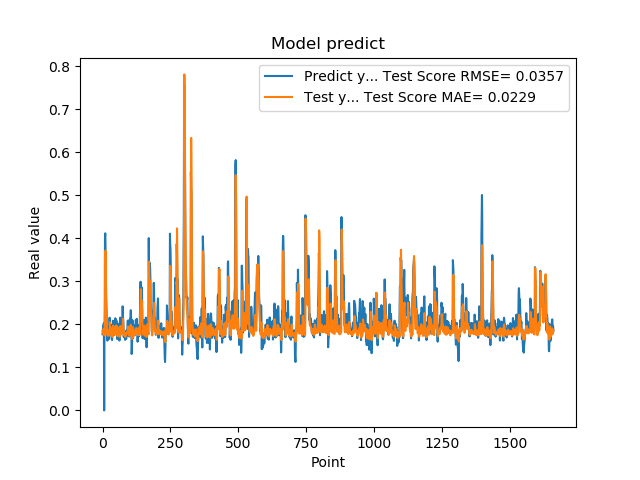

The file beside this chart, header and first rows:
1.769561022520000082e-01, 1.855803378311585705e-01
1.810430586339999981e-01, 1.792354435914426392e-01
1.955727785830000398e-01, 1.777370273460466832e-01
1.954265981910000005e-01, 1.886368962540864169e-01
2.004670947789999880e-01, 1.883459798294606358e-01
2.029463946819999587e-01, 1.877057188399681442e-01
0.000000000000000000e+00, 1.882547001338321646e-01
1.862521618600000151e-01, 1.746164365583720013e-01
1.862153261900000301e-01, 2.094782742675779796e-01
4.038094580169999670e-01, 2.311962969295222603e-01
4.118085205549999461e-01, 3.680958100716442694e-01
3.743042349819999948e-01, 3.717789747333790640e-01
3.571429848669999685e-01, 3.190831582759513507e-01
2.572054266930000055e-01, 2.726104737739854511e-01
2.409307956699999753e-01, 2.452534403199852497e-01
2.253161966800000249e-01, 2.169334423370038734e-01
1.935185044999999937e-01, 1.926214639032322318e-01
1.787700653079999924e-01, 1.783197093810004463e-01
1.622045934200000150e-01, 1.778624547215532370e-01
1.761920750140000269e-01, 1.732934947034819595e-01
1.883655935530000325e-01, 1.789264443009130068e-01
1.861467957499999548e-01, 1.861557255932860810e-01
1.954913884399999968e-01, 1.825057000892129910e-01
1.954011768099999935e-01, 1.850151526681628189e-01
1.660518944260000185e-01, 1.862631434393039465e-01
1.907722949980000249e-01, 1.742799744648439453e-01
2.156041562559999625e-01, 1.838807579886289068e-01
1.898660957809999716e-01, 2.049635182614346351e-01
1.770474612709999895e-01, 1.860691295611304752e-01
2.001174986360000074e-01, 1.770210338931801630e-01
1.948629021640000125e-01, 1.935984768587775129e-01
1.922753006219999894e-01, 1.922922973339210306e-01
1.779100298880000042e-01, 1.849224621490328235e-01
1.810636967419999854e-01, 1.775768498708565901e-01
1.680064052340000114e-01, 1.778228368949862359e-01
1.635809391740000174e-01, 1.727497824903314882e-01
1.706920862200000111e-01, 1.707356836291878677e-01
1.916799396280000345e-01, 1.794258177955290190e-01
2.085516005749999957e-01, 1.843601825739844546e-01
2.058236002919999752e-01, 1.972840200913927866e-01
1.828240007160000513e-01, 1.947433370173077272e-01
1.857409924269999846e-01, 1.832485225835471521e-01
1.775099337099999841e-01, 1.795057343890097690e-01
1.752161234619999952e-01, 1.764420569608587674e-01
1.971126049759999999e-01, 1.756246474751848863e-01
1.845117062330000057e-01, 1.840365248875943660e-01
1.984785944219999987e-01, 1.807625501982279836e-01
2.143009155989999692e-01, 1.853063109429397282e-01
1.841159015890000139e-01, 1.949819252103907885e-01
2.104043960570000094e-01, 1.809503829724531665e-01
2.032361328599999739e-01, 1.888935882010696343e-01
2.088565975429999833e-01, 1.975921398197485745e-01
1.960448026660000231e-01, 1.937113786099131929e-01
1.900728046889999523e-01, 1.858582484390302325e-01
1.658952832220000062e-01, 1.794389916696009779e-01
1.872539073229999851e-01, 1.727913952966134425e-01
1.852532625200000171e-01, 1.774405505691817320e-01
1.799222826959999966e-01, 1.797946041402154471e-01
2.012764066460000223e-01, 1.779555886058446501e-01
1.978618204589999985e-01, 1.922288077580891763e-01
1.950792670250000027e-01, 1.894906496102864712e-01
... 1,599 more rows
